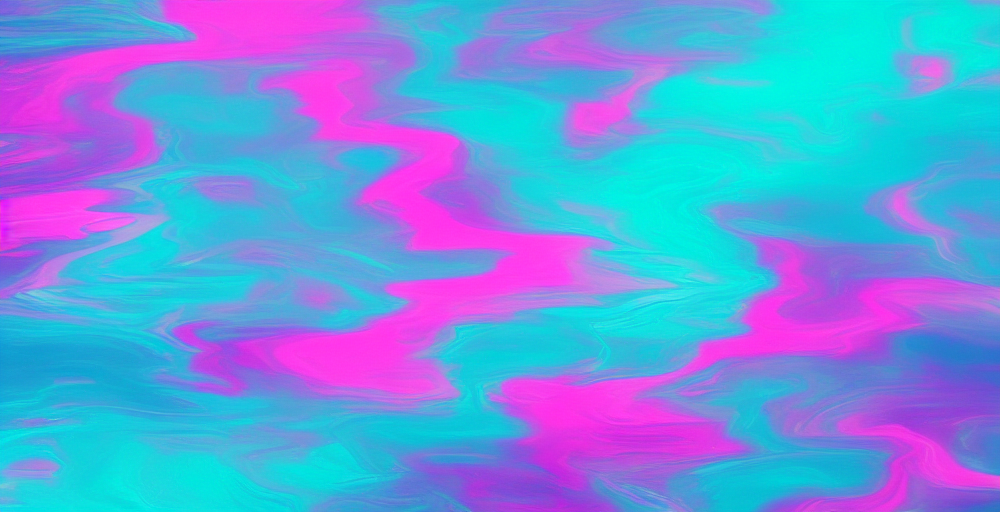
Generation parameters embedded in this image by AUTOMATIC1111 Stable Diffusion web UI or a fork of it (Forge, ...) (PNG 'parameters' text chunk):
underwater, ocean bottom, cartoon, anime, 2D, pink blue green velvet underworld,  water background water waves
Negative prompt:  BadDream UnrealisticDream
Steps: 30, Sampler: Euler a, CFG scale: 7, Seed: 3878852889, Size: 1000x512, Model hash: 6ce0161689, Model: v1-5-pruned-emaonly, Version: ## 1.4.0